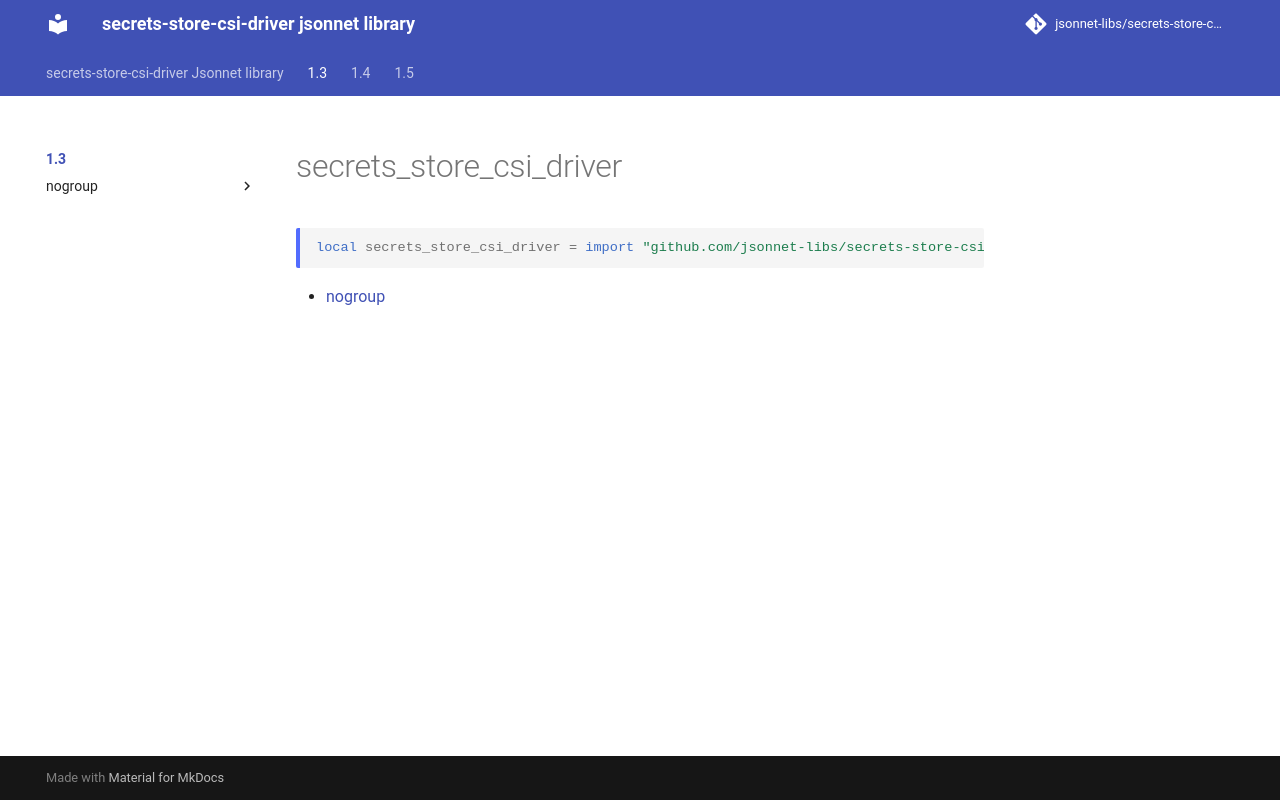

repository: jsonnet-libs/secrets-store-csi-driver-libsonnet · page: 1.3/index.html · generator: mkdocs

---
permalink: /1.3/
---

# secrets_store_csi_driver

```jsonnet
local secrets_store_csi_driver = import "github.com/jsonnet-libs/secrets-store-csi-driver-libsonnet/1.3/main.libsonnet"
```



* [nogroup](nogroup/index.md)
